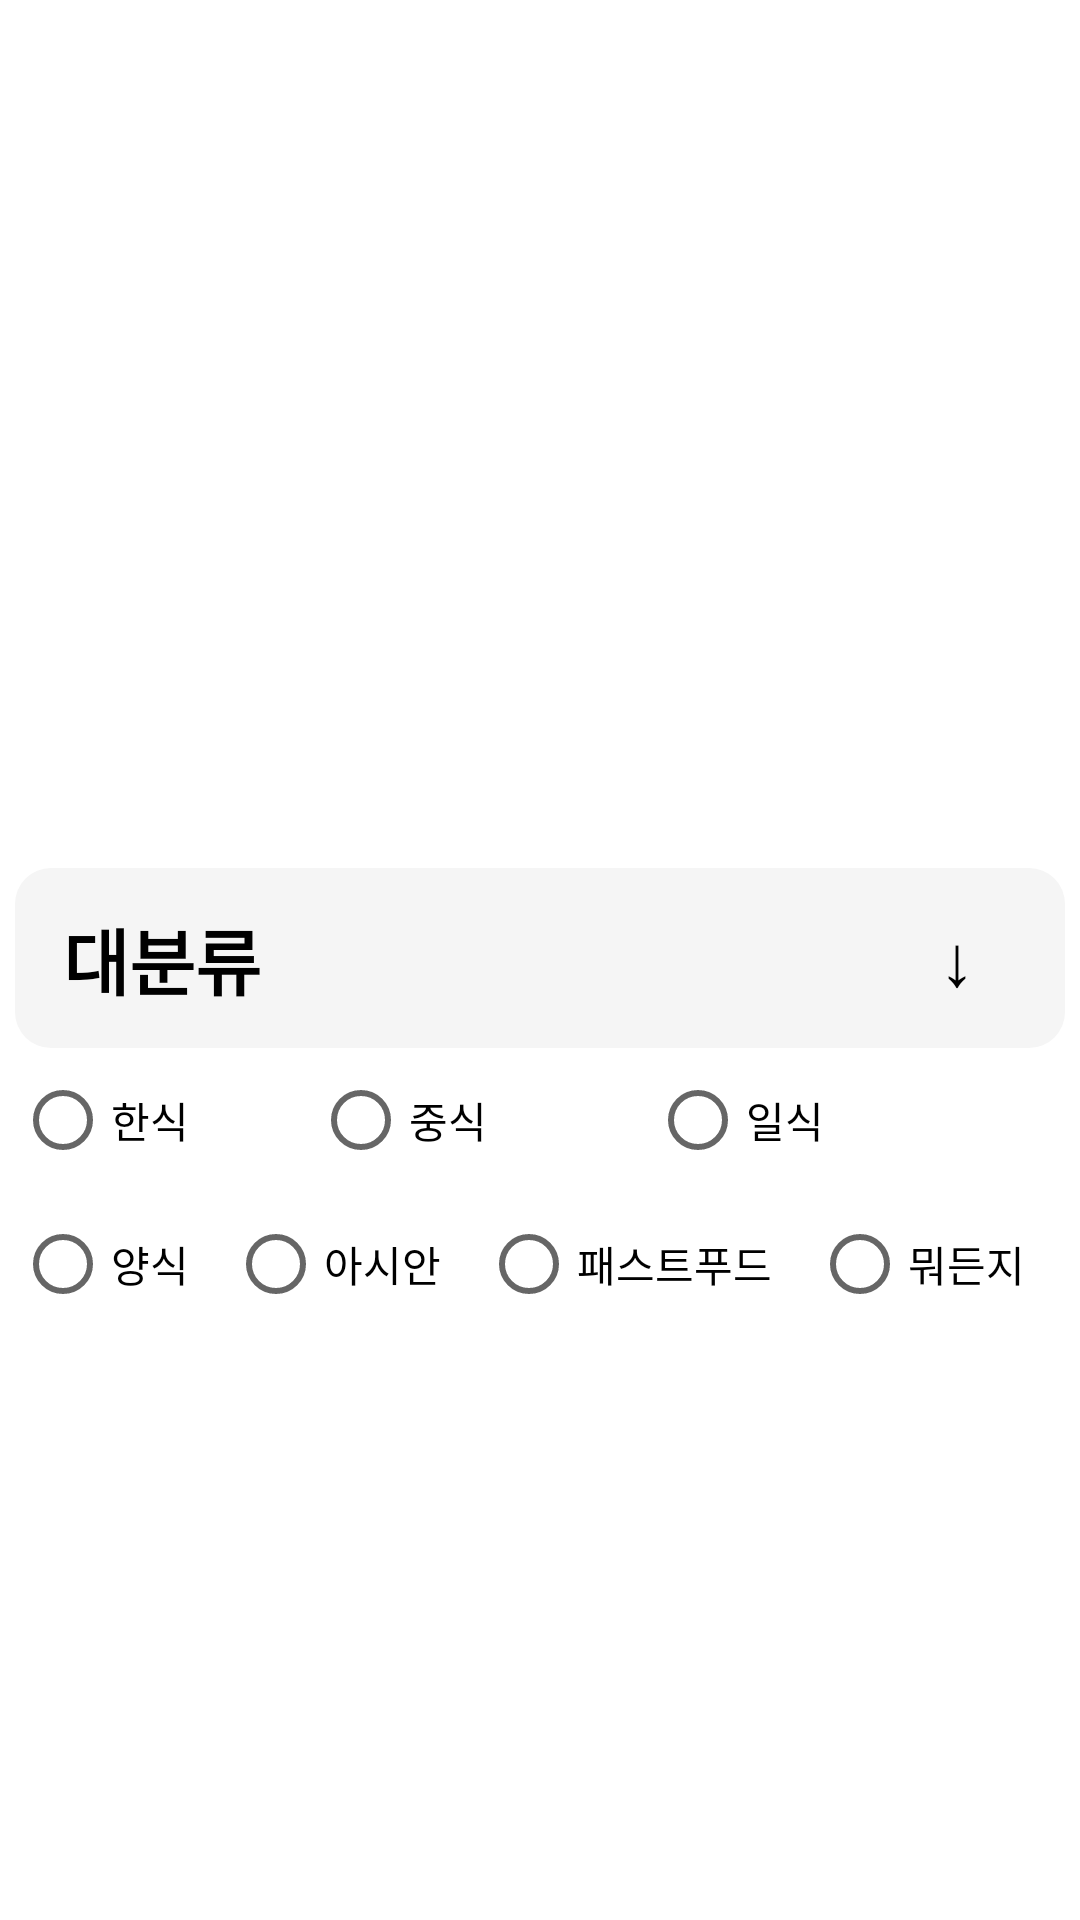

Produce the Android XML layout that renders to this screen, including the resource entries it uses.
<!-- AndroidManifest.xml: application theme Theme.Skkueats -->
<!-- res/layout/recommend_condition_big_category_item.xml -->
<?xml version="1.0" encoding="utf-8"?>
<androidx.constraintlayout.widget.ConstraintLayout xmlns:android="http://schemas.android.com/apk/res/android"
    xmlns:app="http://schemas.android.com/apk/res-auto"
    xmlns:tools="http://schemas.android.com/tools"
    android:layout_width="match_parent"
    android:layout_height="match_parent">


    <androidx.constraintlayout.widget.ConstraintLayout
        android:id="@+id/constraintLayoutBigCategoryTitle"
        android:layout_width="350dp"
        android:layout_height="60dp"
        android:layout_margin="10dp"
        android:background="@drawable/shape_for_soft_rectangle_grey"
        app:layout_constraintBottom_toBottomOf="parent"
        app:layout_constraintEnd_toEndOf="parent"
        app:layout_constraintStart_toStartOf="parent"
        app:layout_constraintTop_toTopOf="parent"
        app:layout_constraintVertical_bias="0.499">

        <TextView
            android:id="@+id/textViewBigCategoryTitleText"
            android:layout_width="wrap_content"
            android:layout_height="wrap_content"
            android:layout_marginStart="16dp"
            android:text="대분류"
            android:textColor="@color/black"
            android:textSize="24sp"
            android:textStyle="bold"
            app:layout_constraintBottom_toBottomOf="parent"
            app:layout_constraintStart_toStartOf="parent"
            app:layout_constraintTop_toTopOf="parent" />

        <TextView
            android:id="@+id/textViewBigCategoryArrow"
            android:layout_width="wrap_content"
            android:layout_height="wrap_content"
            android:layout_margin="30dp"
            android:text="↓"
            android:textColor="@color/black"
            android:textSize="24sp"
            app:layout_constraintBottom_toBottomOf="parent"
            app:layout_constraintEnd_toEndOf="parent"
            app:layout_constraintTop_toTopOf="parent" />
    </androidx.constraintlayout.widget.ConstraintLayout>

    <RadioGroup
        android:layout_width="0dp"
        android:layout_height="wrap_content"
        android:orientation="horizontal"
        app:layout_constraintBottom_toBottomOf="parent"
        app:layout_constraintEnd_toEndOf="@+id/constraintLayoutBigCategoryTitle"
        app:layout_constraintHorizontal_bias="0.491"
        app:layout_constraintStart_toStartOf="@+id/constraintLayoutBigCategoryTitle"
        app:layout_constraintTop_toBottomOf="@+id/constraintLayoutBigCategoryTitle"
        app:layout_constraintVertical_bias="0.0">

        <TableLayout
            android:layout_width="match_parent"
            android:layout_height="match_parent">

            <TableRow
                android:layout_width="match_parent"
                android:layout_height="match_parent">

                <RadioButton
                    android:id="@+id/radioBigKorean"
                    android:layout_width="wrap_content"
                    android:layout_height="wrap_content"
                    android:layout_weight="1"
                    android:text="한식" />

                <RadioButton
                    android:id="@+id/radioButton3"
                    android:layout_width="wrap_content"
                    android:layout_height="wrap_content"
                    android:layout_weight="1"
                    android:text="중식" />

                <RadioButton
                    android:id="@+id/radioButton4"
                    android:layout_width="wrap_content"
                    android:layout_height="wrap_content"
                    android:layout_weight="1"
                    android:text="일식" />
            </TableRow>

            <TableRow
                android:layout_width="match_parent"
                android:layout_height="match_parent">

                <RadioButton
                    android:id="@+id/radioButton9"
                    android:layout_width="wrap_content"
                    android:layout_height="wrap_content"
                    android:layout_weight="1"
                    android:text="양식" />

                <RadioButton
                    android:id="@+id/radioButton10"
                    android:layout_width="wrap_content"
                    android:layout_height="wrap_content"
                    android:layout_weight="1"
                    android:text="아시안" />

                <RadioButton
                    android:id="@+id/radioButton11"
                    android:layout_width="wrap_content"
                    android:layout_height="wrap_content"
                    android:layout_weight="1"
                    android:text="패스트푸드" />

                <RadioButton
                    android:id="@+id/radioButton"
                    android:layout_width="wrap_content"
                    android:layout_height="wrap_content"
                    android:layout_weight="1"
                    android:text="뭐든지" />
            </TableRow>

            <TableRow
                android:layout_width="match_parent"
                android:layout_height="match_parent" />

            <TableRow
                android:layout_width="match_parent"
                android:layout_height="match_parent" />
        </TableLayout>

    </RadioGroup>

</androidx.constraintlayout.widget.ConstraintLayout>
<!-- resources referenced by this layout -->
<resources>
  <color name="black">#FF000000</color>
  <!-- drawable shape_for_soft_rectangle_grey (drawable) -->
  <?xml version="1.0" encoding="utf-8"?>
  <shape xmlns:android="http://schemas.android.com/apk/res/android"
      android:padding="10dp"
      android:shape="rectangle" >
      <solid android:color="@color/grey" />
      <corners
          android:bottomLeftRadius="12dp"
          android:bottomRightRadius="12dp"
          android:topLeftRadius="12dp"
          android:topRightRadius="12dp" />
  </shape>
  <style name="Theme.Skkueats" parent="Theme.MaterialComponents.DayNight.DarkActionBar">
          <item name="windowNoTitle">true</item>
          
          <item name="colorPrimary">@color/purple_500</item>
          <item name="colorPrimaryVariant">@color/purple_700</item>
          <item name="colorOnPrimary">@color/white</item>
          
          <item name="colorSecondary">@color/teal_200</item>
          <item name="colorSecondaryVariant">@color/teal_700</item>
          <item name="colorOnSecondary">@color/black</item>
          
          <item name="android:statusBarColor" tools:targetApi="l">?attr/colorPrimaryVariant</item>
          
      </style>
  <color name="grey">#FFF5F5F5</color>
  <color name="purple_500">#FF6200EE</color>
  <color name="purple_700">#FF3700B3</color>
  <color name="white">#FFFFFFFF</color>
  <color name="teal_200">#FF03DAC5</color>
  <color name="teal_700">#FF018786</color>
</resources>
